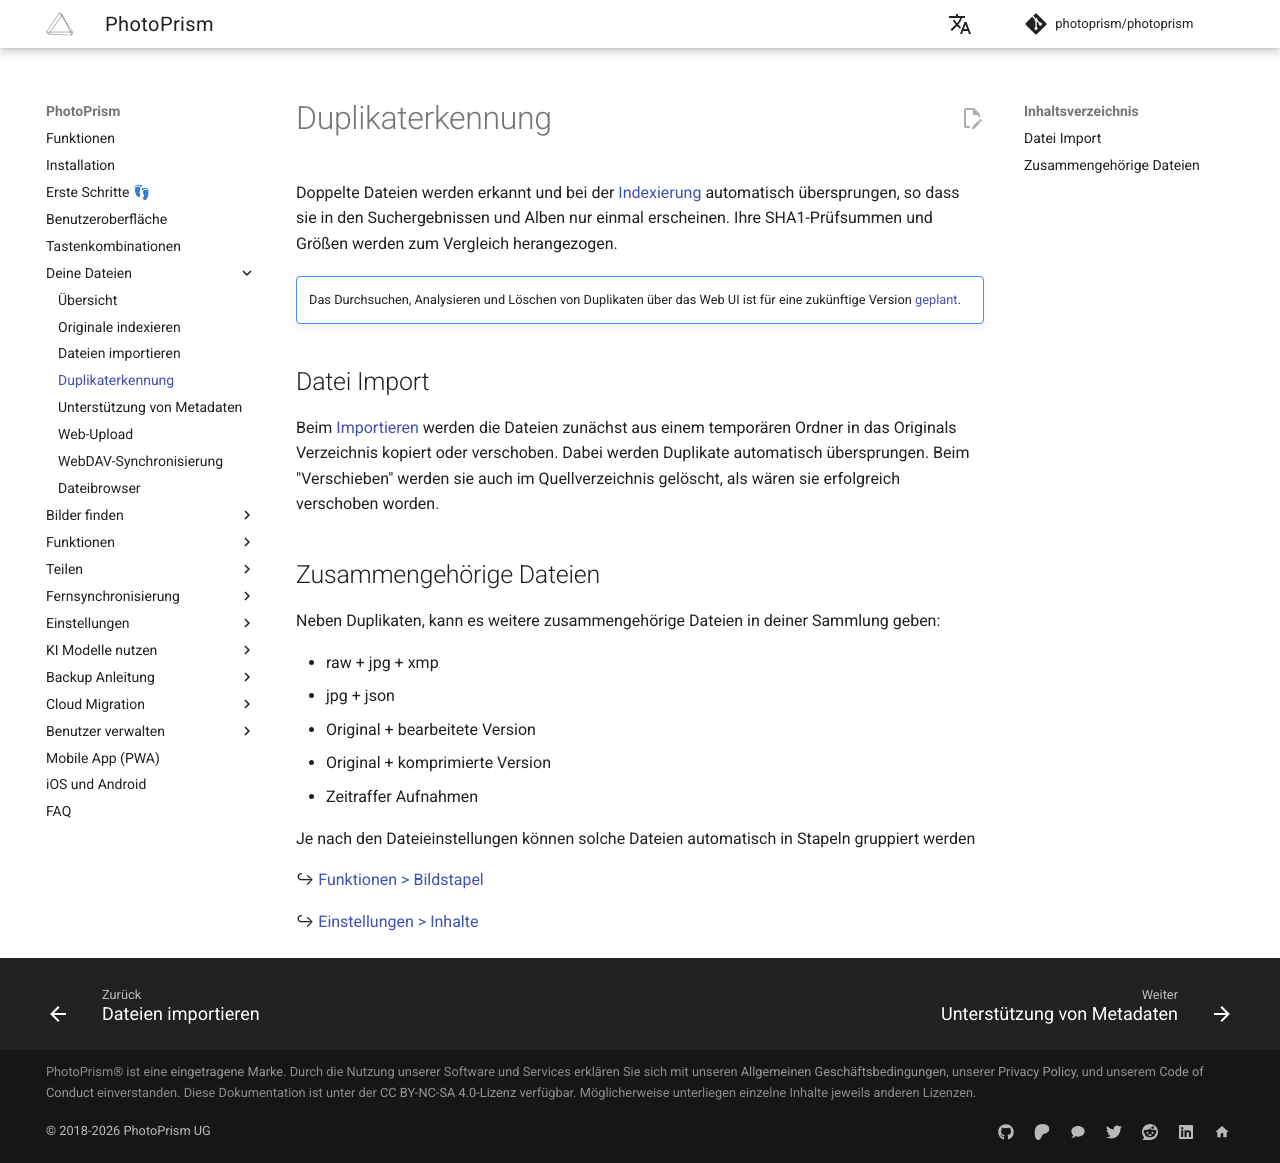

repository: photoprism/photoprism-docs-de · page: user-guide/library/duplicates/index.html · generator: mkdocs

# Duplikaterkennung #

Doppelte Dateien werden erkannt und bei der [Indexierung](./originals.md) automatisch übersprungen, so dass sie in den Suchergebnissen und Alben nur einmal erscheinen.
Ihre SHA1-Prüfsummen und Größen werden zum Vergleich herangezogen.

!!! tldr ""
    Das Durchsuchen, Analysieren und Löschen von Duplikaten über das Web UI ist für eine zukünftige Version [geplant](https://github.com/photoprism/photoprism/issues/1308).

## Datei Import
Beim [Importieren](./import.md) werden die Dateien zunächst aus einem temporären Ordner in das Originals Verzeichnis kopiert oder verschoben. Dabei werden Duplikate automatisch übersprungen.
Beim "Verschieben" werden sie auch im Quellverzeichnis gelöscht, als wären sie erfolgreich verschoben worden.

## Zusammengehörige Dateien ##
Neben Duplikaten, kann es weitere zusammengehörige Dateien in deiner Sammlung geben:

- raw + jpg + xmp
- jpg  + json
- Original + bearbeitete Version
- Original + komprimierte Version
- Zeitraffer Aufnahmen

Je nach den Dateieinstellungen können solche Dateien automatisch in Stapeln gruppiert werden

↪ [Funktionen > Bildstapel](../organize/stacks.md)

↪ [Einstellungen > Inhalte](../settings/library.md)
